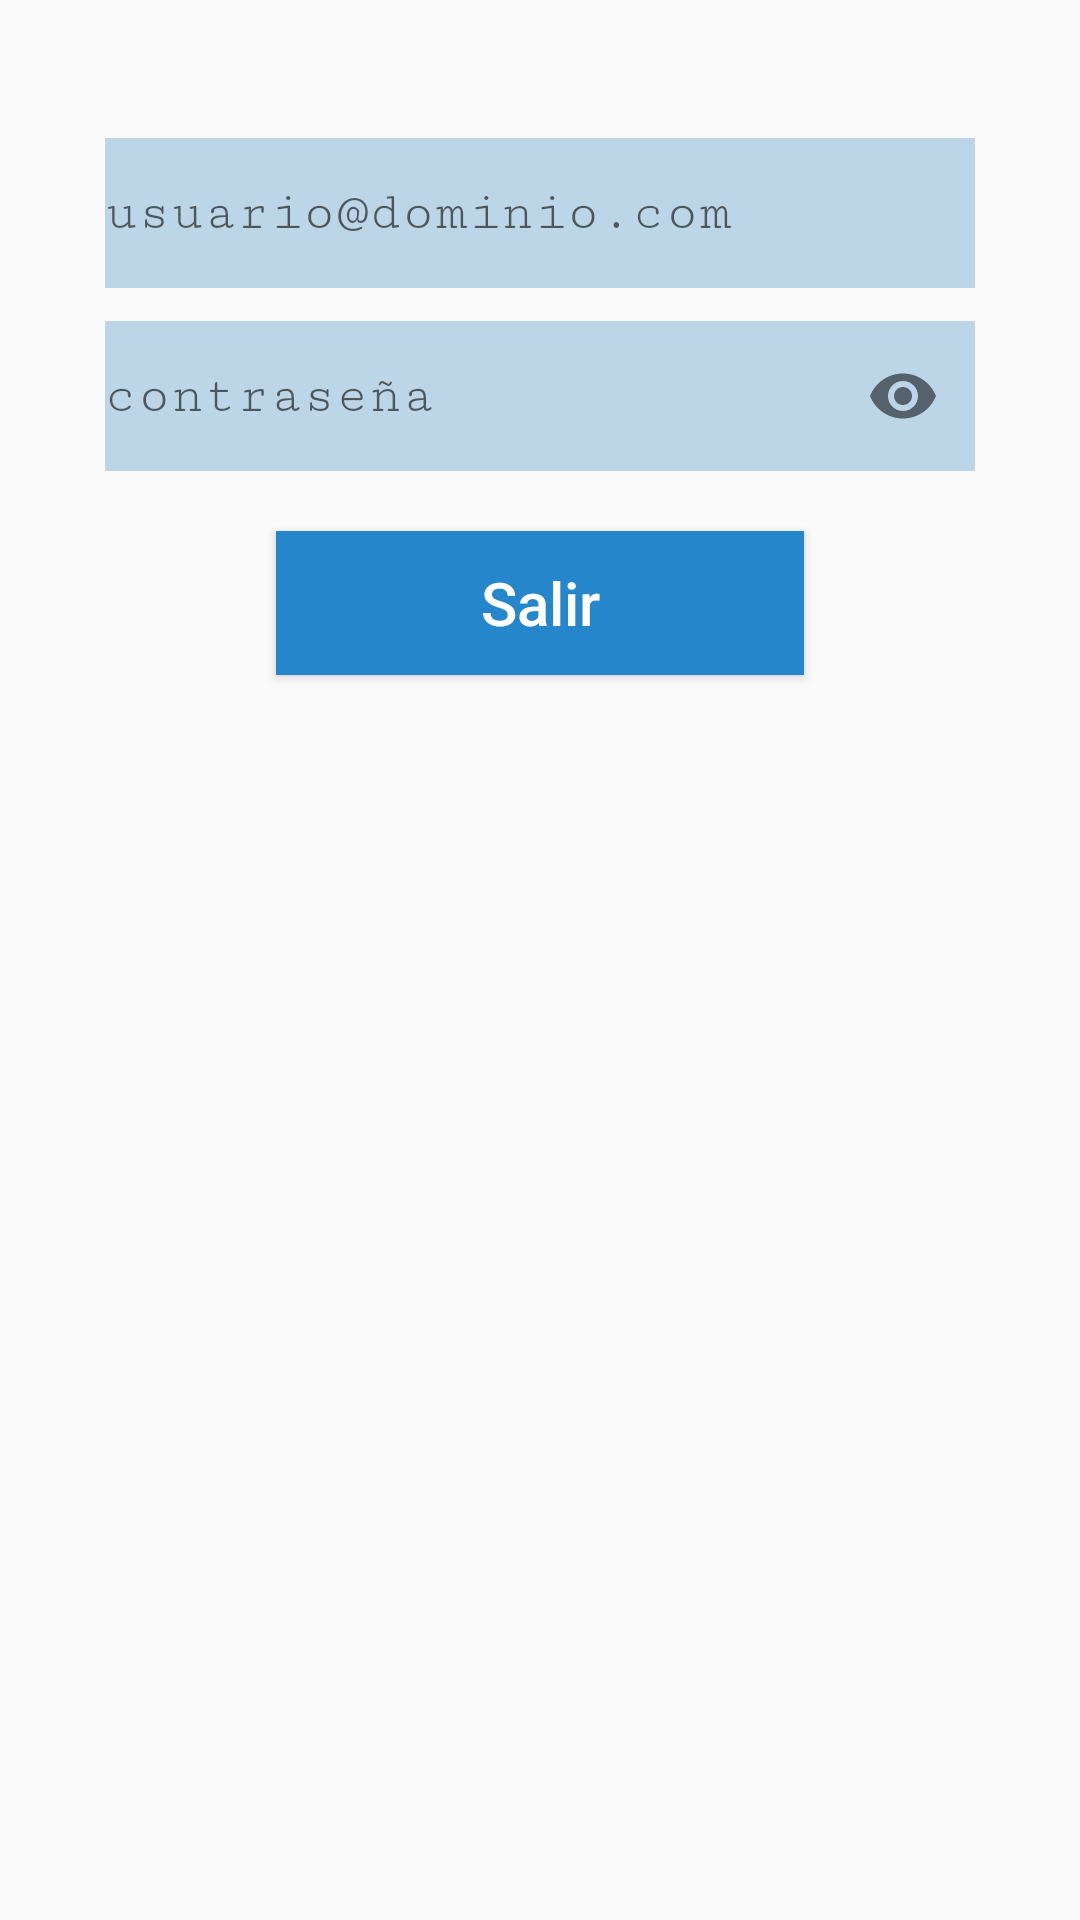

Produce the Android XML layout that renders to this screen, including the resource entries it uses.
<!-- AndroidManifest.xml: application theme Theme.AdoptaTuMascota -->
<!-- res/layout/fragment_cerrar_sesion.xml -->
<?xml version="1.0" encoding="utf-8"?>
<FrameLayout xmlns:android="http://schemas.android.com/apk/res/android"
    xmlns:tools="http://schemas.android.com/tools"
    xmlns:app="http://schemas.android.com/apk/res-auto"
    android:layout_width="match_parent"
    android:layout_height="match_parent"
    tools:context=".nav.CerrarSesionFragment">

    
    <LinearLayout
        android:layout_width="match_parent"
        android:layout_height="match_parent"
        android:orientation="vertical"
        android:layout_margin="35dp"
        android:layout_marginBottom="0dp">



        <com.google.android.material.textfield.TextInputLayout
            android:layout_width="match_parent"
            android:layout_height="wrap_content">

            <EditText
                android:id="@+id/cerrar_txt_usuario"
                android:layout_width="match_parent"
                android:layout_height="50dp"
                android:layout_marginTop="40dp"
                android:autofillHints=""
                android:background="#BCD6E8"
                android:fontFamily="serif-monospace"
                android:hint="@string/login_txt_usuario"
                android:inputType="textEmailAddress"
                android:maxLength="60"
                android:textAlignment="center"
                android:textColor="#DDDCDC"
                android:textColorHint="#455A64" />
        </com.google.android.material.textfield.TextInputLayout>


        <com.google.android.material.textfield.TextInputLayout
            android:layout_width="match_parent"
            android:layout_height="wrap_content"
            app:passwordToggleEnabled="true">

            <EditText
                android:id="@+id/cerrar_txt_contrasenia"
                android:layout_width="match_parent"
                android:layout_height="50dp"
                android:layout_marginTop="10dp"
                android:autofillHints=""
                android:background="#BCD6E8"
                android:fontFamily="serif-monospace"
                android:hint="@string/login_txt_contrasenia"
                android:inputType="textPassword"
                android:maxLength="20"
                android:textAlignment="center"
                android:textColorHint="#455A64" />
        </com.google.android.material.textfield.TextInputLayout>


        <Button
            android:id="@+id/cerrar_btn_Salir"
            android:layout_width="176dp"
            android:layout_height="wrap_content"
            android:layout_gravity="center"
            android:layout_marginTop="20dp"
            android:background="#2586CB"
            android:text="@string/cerrar_btn_salir"
            android:textAllCaps="false"
            android:textColor="#FFFFFF"
            android:textSize="20sp" />


    </LinearLayout>

</FrameLayout>
<!-- resources referenced by this layout -->
<resources>
  <string name="cerrar_btn_salir">Salir</string>
  <string name="login_txt_contrasenia">contraseña</string>
  <string name="login_txt_usuario">usuario@dominio.com</string>
  <style name="Theme.AdoptaTuMascota" parent="Theme.MaterialComponents.DayNight.NoActionBar.Bridge">
          
          <item name="colorPrimary">@color/purple_500</item>
          <item name="colorPrimaryVariant">@color/purple_700</item>
          <item name="colorOnPrimary">@color/white</item>
          
          <item name="colorSecondary">@color/teal_200</item>
          <item name="colorSecondaryVariant">@color/teal_700</item>
          <item name="colorOnSecondary">@color/black</item>
          
          <item name="android:statusBarColor" tools:targetApi="l">?attr/colorPrimaryVariant</item>
          
      </style>
  <!-- not gathered from this repository: default colours our renderer supplied (Android Studio template values) -->
  <color name="purple_500">#FF6200EE</color>
  <color name="purple_700">#FF3700B3</color>
  <color name="teal_200">#FF03DAC5</color>
  <color name="teal_700">#FF018786</color>
  <color name="black">#FF000000</color>
  <color name="white">#FFFFFFFF</color>
</resources>
